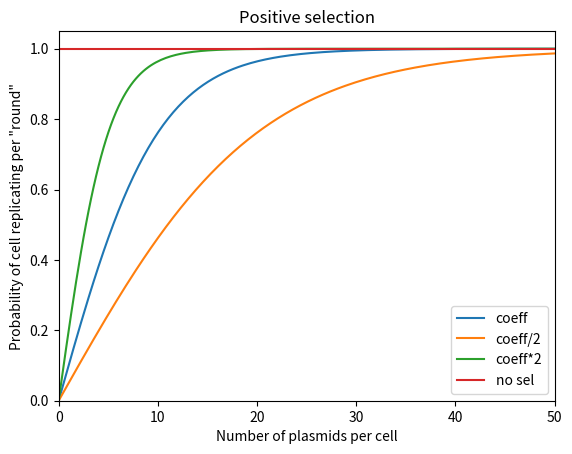

Write the Python code that produced this figure. (Note: this script raises an exception after producing the figure.)
import matplotlib.pyplot as plt
import numpy as np


def plot_coeff(path: str, coeff: float = 0.2, xmax: int = 50):
    """Plot the positive selection coefficient

    Args:
        path (str): save location
        coeff (float, optional): positive selection coefficient. Defaults to 0.2.
        xmax (int, optional): the maximum for plotting. Defaults to 20.
    """
    x = np.linspace(0, xmax, 200)
    y = 2*(np.exp(coeff*x)/(1.0 + np.exp(coeff*x))) - 1
    plt.plot(x, y, label='coeff')

    coeff = coeff/2
    y = 2*(np.exp(coeff*x)/(1.0 + np.exp(coeff*x))) - 1
    plt.plot(x, y, label='coeff/2')

    coeff = coeff*4
    y = 2*(np.exp(coeff*x)/(1.0 + np.exp(coeff*x))) - 1
    plt.plot(x, y, label='coeff*2')

    plt.plot(x, [1]*len(x), label='no sel')

    plt.legend()

    plt.xlabel('Number of plasmids per cell')
    plt.ylabel('Probability of cell replicating per "round"')
    plt.title('Positive selection')
    plt.xlim((0, xmax))
    plt.ylim((0, 1.05))
    plt.savefig(path)


if __name__ == '__main__':
    plot_coeff('/Users/<user>/Desktop/positive_selection_0.2.pdf')